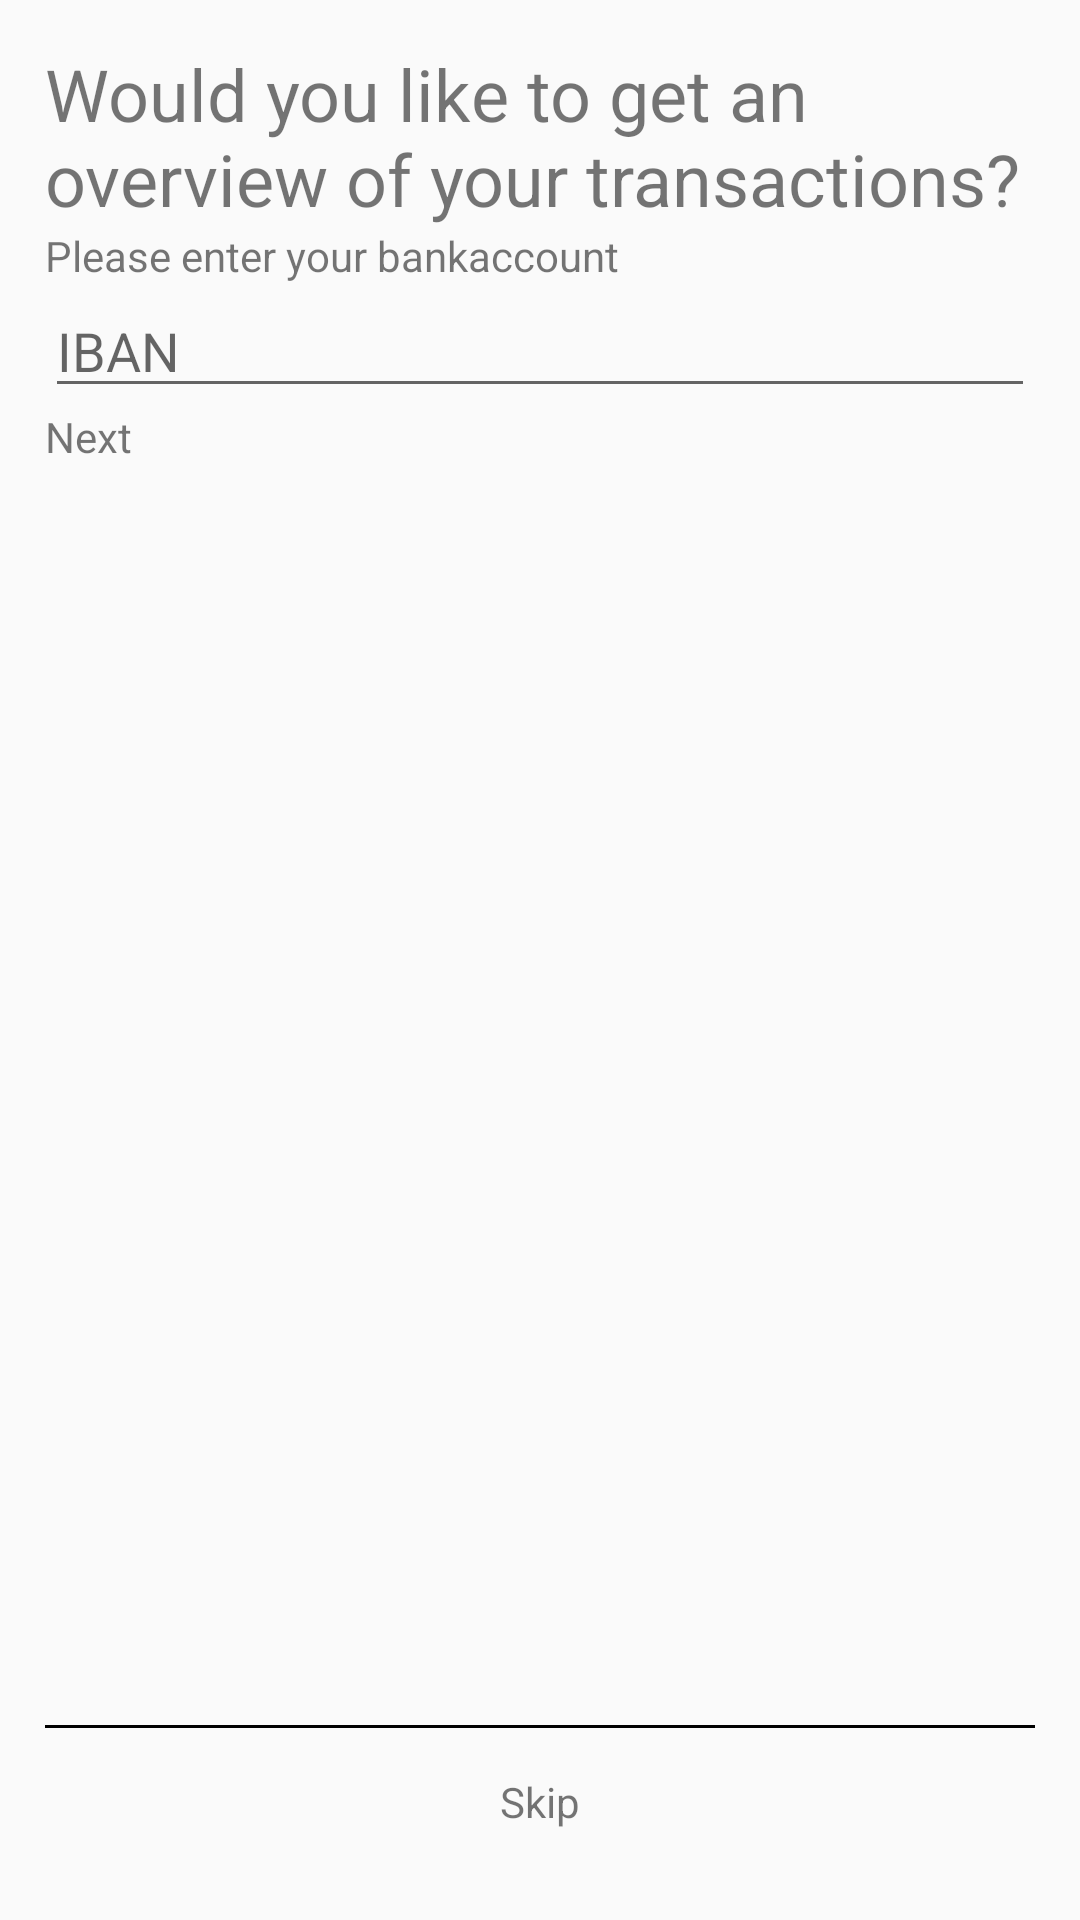

This screen was rendered from an Android layout file. Write that file and the resources it references.
<!-- AndroidManifest.xml: application theme AppTheme -->
<!-- res/layout/iban_activity.xml -->
<?xml version="1.0" encoding="utf-8"?>
<LinearLayout xmlns:android="http://schemas.android.com/apk/res/android"
    android:orientation="vertical" android:layout_width="match_parent"
    android:layout_height="match_parent"
    android:padding="@dimen/spacing_normal_s">

    <LinearLayout
        android:layout_width="match_parent"
        android:layout_height="0dp"
        android:layout_weight="1"
        android:orientation="vertical">

        <TextView
            android:layout_width="match_parent"
            android:layout_height="wrap_content"
            android:textSize="@dimen/text_24"
            android:text="Would you like to get an overview of your transactions?"/>

        <TextView
            android:layout_width="match_parent"
            android:layout_height="wrap_content"
            android:text="Please enter your bankaccount"/>

        <EditText
            android:id="@+id/iban_iban_edittext"
            android:layout_width="match_parent"
            android:layout_height="wrap_content"
            android:hint="IBAN"/>

        <TextView
            android:id="@+id/iban_next"
            android:layout_width="match_parent"
            android:layout_height="wrap_content"
            android:text="Next"/>

    </LinearLayout>

    <View
        android:layout_width="match_parent"
        android:layout_height="1dp"
        android:background="#000000"/>

    <TextView
        android:id="@+id/iban_skip"
        android:layout_width="match_parent"
        android:layout_height="wrap_content"
        android:padding="@dimen/spacing_normal_s"
        android:gravity="center"
        android:text="Skip"/>

</LinearLayout>
<!-- resources referenced by this layout -->
<resources>
  <dimen name="spacing_normal_s">15dp</dimen>
  <dimen name="text_24">24sp</dimen>
  <style name="AppTheme" parent="Theme.AppCompat.Light.DarkActionBar">
          
          <item name="colorPrimary">@color/colorPrimary</item>
          <item name="colorPrimaryDark">@color/colorPrimaryDark</item>
          <item name="colorAccent">@color/colorAccent</item>
      </style>
  <color name="colorPrimary">#3F51B5</color>
  <color name="colorPrimaryDark">#303F9F</color>
  <color name="colorAccent">#FFFFFF</color>
</resources>
